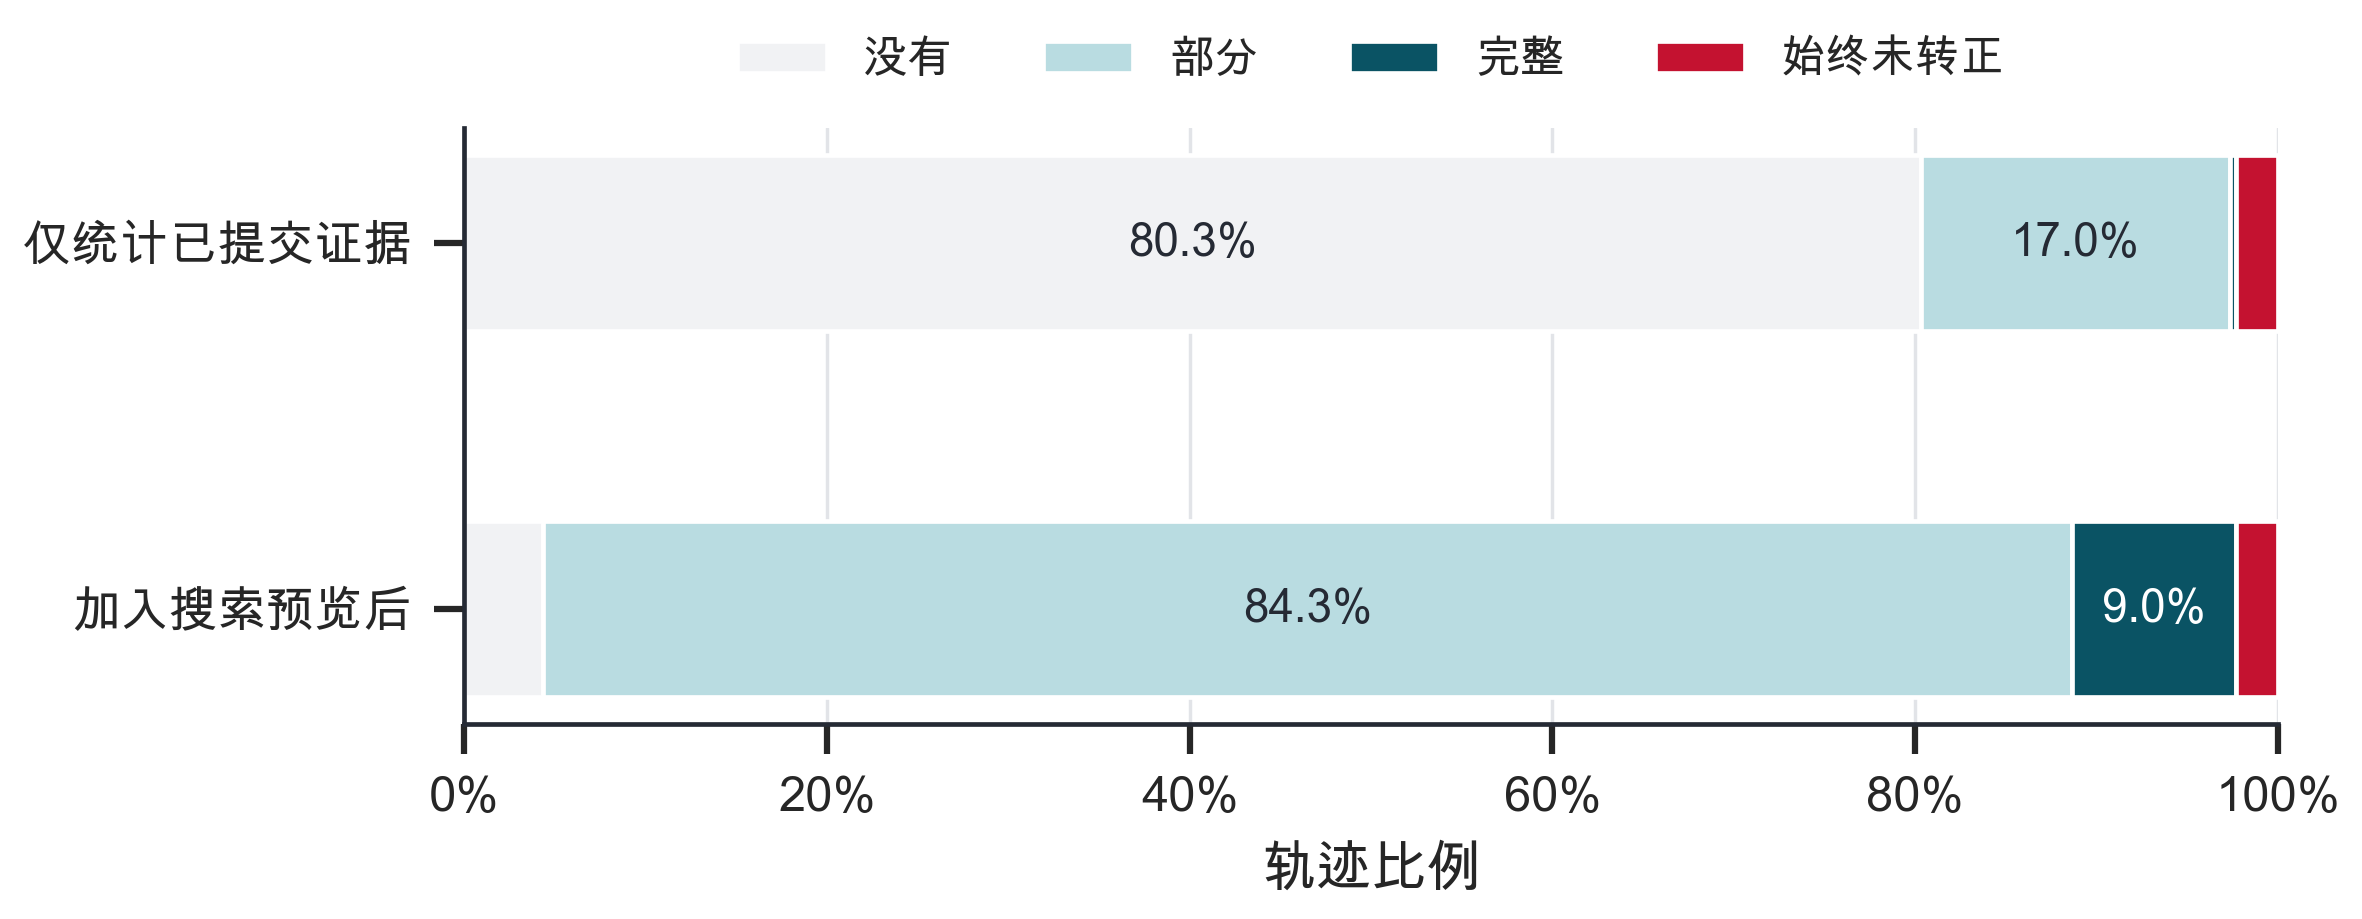

Data behind this chart, as committed beside it:
run_question, round, question_id, committed_class, visible_class, current_preview_has_gold, first_positive_tau
Run 1::agentmemorybench:fact-mh-262k:con…, Run 1, agentmemorybench:fact-mh-262k:context-0/…, None, Partial, True, 0.25
Run 1::agentmemorybench:fact-mh-262k:con…, Run 1, agentmemorybench:fact-mh-262k:context-0/…, None, Partial, True, 0.3333
Run 1::agentmemorybench:fact-mh-262k:con…, Run 1, agentmemorybench:fact-mh-262k:context-0/…, None, Partial, True, 0.6667
Run 1::agentmemorybench:fact-mh-262k:con…, Run 1, agentmemorybench:fact-mh-262k:context-0/…, Partial, Partial, True, 0.2143
Run 1::agentmemorybench:fact-mh-262k:con…, Run 1, agentmemorybench:fact-mh-262k:context-0/…, None, Partial, True, 0.4
Run 1::agentmemorybench:fact-mh-262k:con…, Run 1, agentmemorybench:fact-mh-262k:context-0/…, None, Partial, True, 0.5
Run 1::agentmemorybench:fact-mh-262k:con…, Run 1, agentmemorybench:fact-mh-262k:context-0/…, None, Complete, True, 0.6667
Run 1::agentmemorybench:fact-mh-262k:con…, Run 1, agentmemorybench:fact-mh-262k:context-0/…, None, Partial, True, 0.5
Run 1::agentmemorybench:fact-mh-262k:con…, Run 1, agentmemorybench:fact-mh-262k:context-0/…, Partial, Partial, True, 0.375
Run 1::agentmemorybench:fact-mh-262k:con…, Run 1, agentmemorybench:fact-mh-262k:context-0/…, Never, Never, False, 
Run 1::agentmemorybench:fact-mh-262k:con…, Run 1, agentmemorybench:fact-mh-262k:context-0/…, None, Partial, True, 0.4
Run 1::agentmemorybench:fact-mh-262k:con…, Run 1, agentmemorybench:fact-mh-262k:context-0/…, None, Partial, True, 0.4
Run 1::agentmemorybench:fact-mh-262k:con…, Run 1, agentmemorybench:fact-mh-262k:context-0/…, None, Partial, True, 0.4286
Run 1::agentmemorybench:fact-mh-262k:con…, Run 1, agentmemorybench:fact-mh-262k:context-0/…, None, Partial, True, 0.4286
Run 1::agentmemorybench:fact-mh-262k:con…, Run 1, agentmemorybench:fact-mh-262k:context-0/…, None, Partial, True, 0.5
Run 1::agentmemorybench:fact-mh-262k:con…, Run 1, agentmemorybench:fact-mh-262k:context-0/…, None, Partial, True, 0.2222
Run 1::agentmemorybench:fact-mh-262k:con…, Run 1, agentmemorybench:fact-mh-262k:context-0/…, None, Partial, True, 0.4
Run 1::agentmemorybench:fact-mh-262k:con…, Run 1, agentmemorybench:fact-mh-262k:context-0/…, None, Partial, True, 0.6667
Run 1::agentmemorybench:fact-mh-262k:con…, Run 1, agentmemorybench:fact-mh-262k:context-0/…, Partial, Partial, True, 0.375
Run 1::agentmemorybench:fact-mh-262k:con…, Run 1, agentmemorybench:fact-mh-262k:context-0/…, None, Complete, True, 0.6667
Run 1::agentmemorybench:fact-mh-262k:con…, Run 1, agentmemorybench:fact-mh-262k:context-0/…, None, Partial, False, 0.375
Run 1::agentmemorybench:fact-mh-262k:con…, Run 1, agentmemorybench:fact-mh-262k:context-0/…, None, Partial, True, 0.4
Run 1::agentmemorybench:fact-mh-262k:con…, Run 1, agentmemorybench:fact-mh-262k:context-0/…, None, Partial, True, 0.5
Run 1::agentmemorybench:fact-mh-262k:con…, Run 1, agentmemorybench:fact-mh-262k:context-0/…, None, Partial, True, 0.6667
Run 1::agentmemorybench:fact-mh-262k:con…, Run 1, agentmemorybench:fact-mh-262k:context-0/…, None, Complete, True, 0.6667
Run 1::agentmemorybench:fact-mh-262k:con…, Run 1, agentmemorybench:fact-mh-262k:context-0/…, None, Partial, True, 0.4
Run 1::agentmemorybench:fact-mh-262k:con…, Run 1, agentmemorybench:fact-mh-262k:context-0/…, Never, Never, False, 
Run 1::agentmemorybench:fact-mh-262k:con…, Run 1, agentmemorybench:fact-mh-262k:context-0/…, None, Partial, True, 0.1667
Run 1::agentmemorybench:fact-mh-262k:con…, Run 1, agentmemorybench:fact-mh-262k:context-0/…, Never, Never, False, 
Run 1::agentmemorybench:fact-mh-262k:con…, Run 1, agentmemorybench:fact-mh-262k:context-0/…, None, Partial, True, 0.25
Run 1::agentmemorybench:fact-mh-262k:con…, Run 1, agentmemorybench:fact-mh-262k:context-0/…, Partial, Partial, True, 0.5
Run 1::agentmemorybench:fact-mh-262k:con…, Run 1, agentmemorybench:fact-mh-262k:context-0/…, None, Partial, True, 0.5
Run 1::agentmemorybench:fact-mh-262k:con…, Run 1, agentmemorybench:fact-mh-262k:context-0/…, None, Partial, True, 0.5
Run 1::agentmemorybench:fact-mh-262k:con…, Run 1, agentmemorybench:fact-mh-262k:context-0/…, Partial, Partial, True, 0.3
Run 1::agentmemorybench:fact-mh-262k:con…, Run 1, agentmemorybench:fact-mh-262k:context-0/…, None, None, False, 0.6
Run 1::agentmemorybench:fact-mh-262k:con…, Run 1, agentmemorybench:fact-mh-262k:context-0/…, None, Partial, True, 0.4
Run 1::agentmemorybench:fact-mh-262k:con…, Run 1, agentmemorybench:fact-mh-262k:context-0/…, Partial, Complete, True, 0.25
Run 1::agentmemorybench:fact-mh-262k:con…, Run 1, agentmemorybench:fact-mh-262k:context-0/…, None, Partial, True, 0.2857
Run 1::agentmemorybench:fact-mh-262k:con…, Run 1, agentmemorybench:fact-mh-262k:context-0/…, Partial, Partial, False, 0.6667
Run 1::agentmemorybench:fact-mh-262k:con…, Run 1, agentmemorybench:fact-mh-262k:context-0/…, None, Partial, True, 0.4
Run 1::agentmemorybench:fact-mh-262k:con…, Run 1, agentmemorybench:fact-mh-262k:context-0/…, None, Partial, True, 0.4
Run 1::agentmemorybench:fact-mh-262k:con…, Run 1, agentmemorybench:fact-mh-262k:context-0/…, None, Partial, True, 0.4
Run 1::agentmemorybench:fact-mh-262k:con…, Run 1, agentmemorybench:fact-mh-262k:context-0/…, None, None, False, 0.25
Run 1::agentmemorybench:fact-mh-262k:con…, Run 1, agentmemorybench:fact-mh-262k:context-0/…, None, None, False, 0.1429
Run 1::agentmemorybench:fact-mh-262k:con…, Run 1, agentmemorybench:fact-mh-262k:context-0/…, None, Partial, True, 0.5
Run 1::agentmemorybench:fact-mh-262k:con…, Run 1, agentmemorybench:fact-mh-262k:context-0/…, Partial, Partial, True, 0.375
Run 1::agentmemorybench:fact-mh-262k:con…, Run 1, agentmemorybench:fact-mh-262k:context-0/…, None, Partial, True, 0.5
Run 1::agentmemorybench:fact-mh-262k:con…, Run 1, agentmemorybench:fact-mh-262k:context-0/…, Partial, Partial, True, 0.6
Run 1::agentmemorybench:fact-mh-262k:con…, Run 1, agentmemorybench:fact-mh-262k:context-0/…, None, Partial, True, 0.3333
Run 1::agentmemorybench:fact-mh-262k:con…, Run 1, agentmemorybench:fact-mh-262k:context-0/…, None, Partial, True, 0.3333
Run 1::agentmemorybench:fact-mh-262k:con…, Run 1, agentmemorybench:fact-mh-262k:context-0/…, None, Partial, True, 0.3333
Run 1::agentmemorybench:fact-mh-262k:con…, Run 1, agentmemorybench:fact-mh-262k:context-0/…, Partial, Partial, True, 0.3333
Run 1::agentmemorybench:fact-mh-262k:con…, Run 1, agentmemorybench:fact-mh-262k:context-0/…, None, Complete, True, 0.6667
Run 1::agentmemorybench:fact-mh-262k:con…, Run 1, agentmemorybench:fact-mh-262k:context-0/…, None, Partial, True, 0.1364
Run 1::agentmemorybench:fact-mh-262k:con…, Run 1, agentmemorybench:fact-mh-262k:context-0/…, Partial, Partial, True, 0.2727
Run 1::agentmemorybench:fact-mh-262k:con…, Run 1, agentmemorybench:fact-mh-262k:context-0/…, None, Complete, True, 0.6667
Run 1::agentmemorybench:fact-mh-262k:con…, Run 1, agentmemorybench:fact-mh-262k:context-0/…, None, Complete, True, 0.6667
Run 1::agentmemorybench:fact-mh-262k:con…, Run 1, agentmemorybench:fact-mh-262k:context-0/…, None, Partial, True, 0.6667
Run 1::agentmemorybench:fact-mh-262k:con…, Run 1, agentmemorybench:fact-mh-262k:context-0/…, None, Partial, True, 0.5
Run 1::agentmemorybench:fact-mh-262k:con…, Run 1, agentmemorybench:fact-mh-262k:context-0/…, None, Partial, True, 0.5
... 240 more rows
